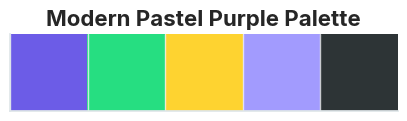

Here is the Python script that generated this plot:
import matplotlib.pyplot as plt
import seaborn as sns

# --- Modern Pastel Purple Palette ---
# A professional, clean palette with white backgrounds
BRAND_COLORS = {
    "text": "#2d3436",      # Deep charcoal text
    "purple": "#6c5ce7",    # Primary (Main)
    "mint": "#26de81",      # Accent (Complementary)
    "peach": "#fed330",     # Secondary Accent
    "lavender": "#a29bfe",  # Tertiary
    "bg": "#ffffff"         # Pure white background
}

def set_scientific_style():
    """Configures Matplotlib and Seaborn for a clean, modern pastel look."""
    # Build list for seaborn palette
    palette = [
        BRAND_COLORS["purple"],
        BRAND_COLORS["mint"],
        BRAND_COLORS["peach"],
        BRAND_COLORS["lavender"],
        BRAND_COLORS["text"]
    ]
    
    sns.set_theme(
        style="whitegrid", 
        palette=palette,
        font="sans-serif",
        rc={
            "axes.facecolor": BRAND_COLORS["bg"],
            "figure.facecolor": BRAND_COLORS["bg"],
            "axes.spines.right": False,
            "axes.spines.top": False,
            "axes.edgecolor": "#dfe6e9", # Light gray borders
            "grid.color": "#f1f2f6",
            "grid.alpha": 0.8,
            "grid.linestyle": "-",
            "figure.figsize": (8, 5),
            "axes.titlesize": 16,
            "axes.titleweight": "bold",
            "axes.labelsize": 12,
            "axes.labelcolor": BRAND_COLORS["text"],
            "xtick.labelsize": 10,
            "ytick.labelsize": 10,
            "xtick.color": BRAND_COLORS["text"],
            "ytick.color": BRAND_COLORS["text"],
            "legend.frameon": False,
            "savefig.transparent": False,
            "savefig.facecolor": BRAND_COLORS["bg"]
        }
    )
    
    # Also set raw matplotlib parameters
    plt.rcParams["font.sans-serif"] = ["Inter", "Roboto", "Arial"]

if __name__ == "__main__":
    # Demo the palette
    set_scientific_style()
    sns.palplot(sns.color_palette())
    plt.title("Modern Pastel Purple Palette")
    plt.show()
